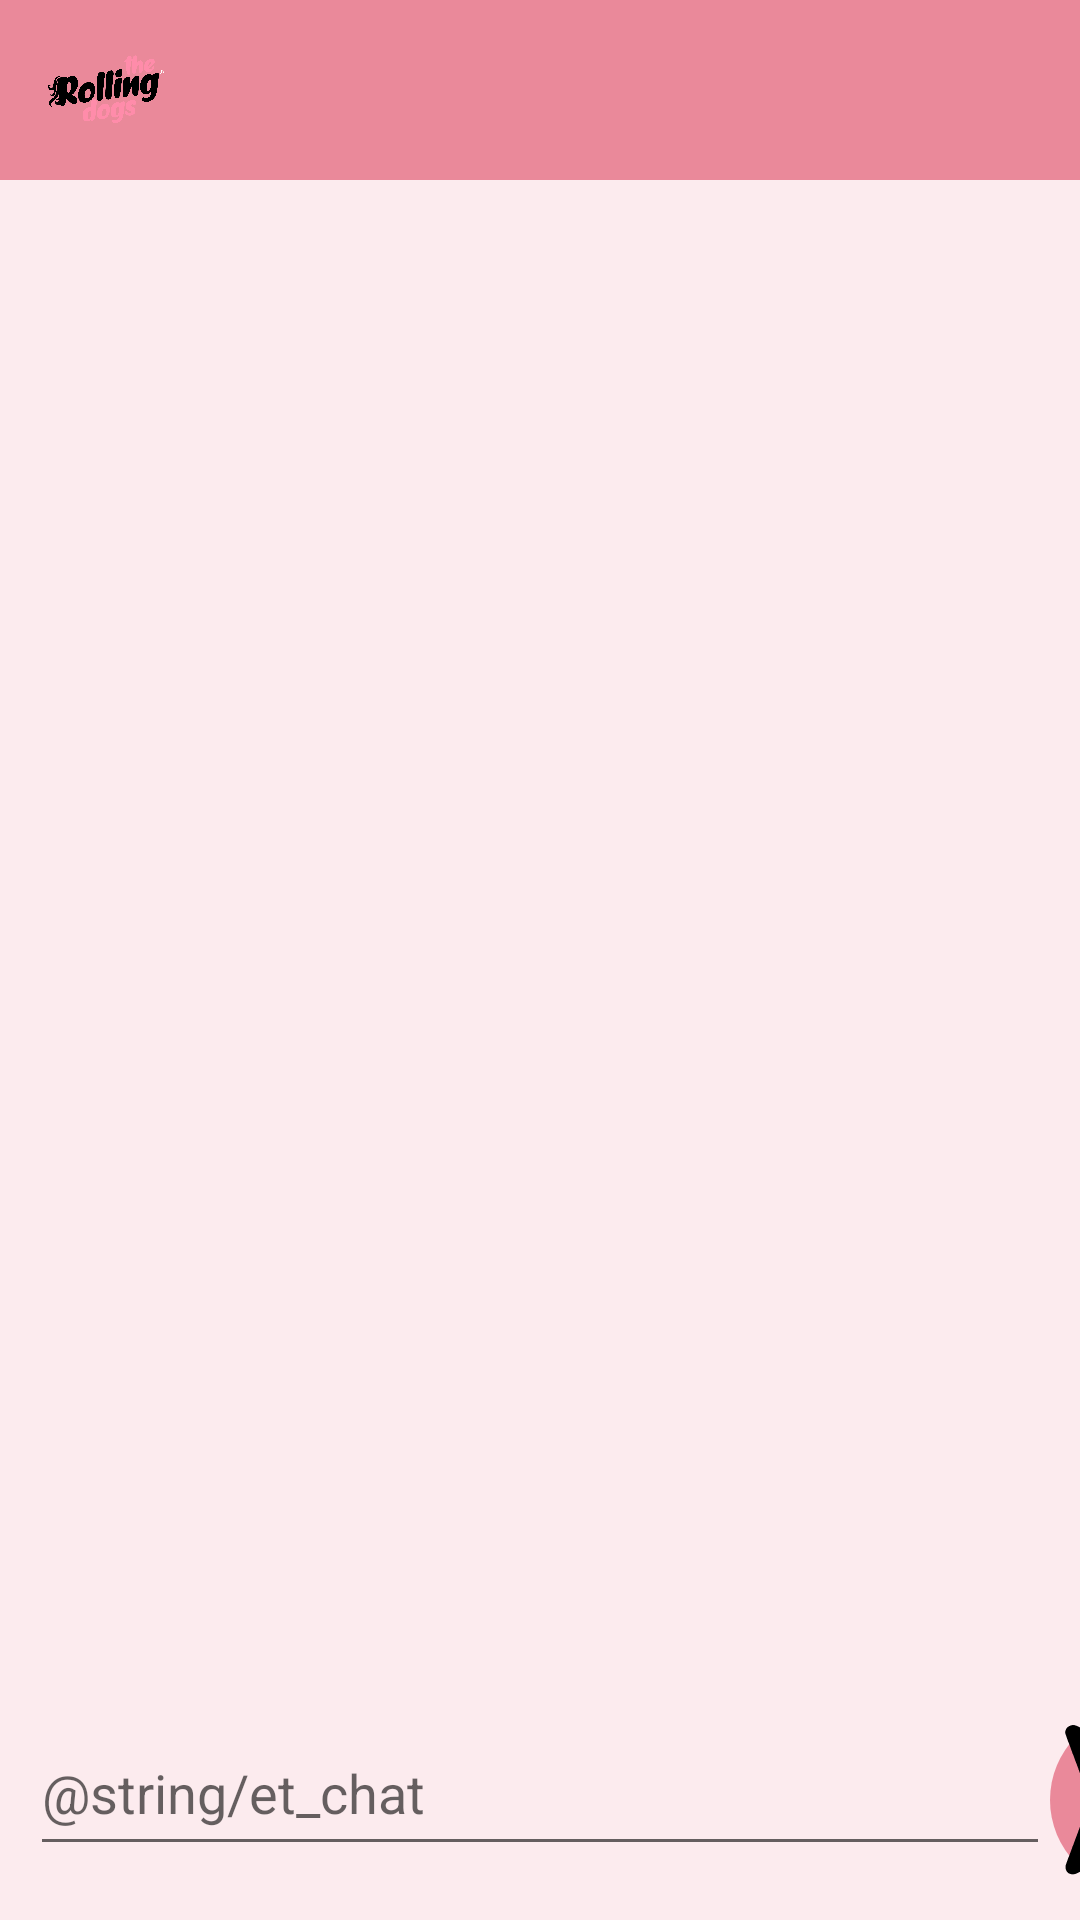

The Android layout XML behind this screen, and the referenced resources:
<!-- AndroidManifest.xml: application theme Theme.PeluqueriaCanina -->
<!-- res/layout/activity_chat.xml -->
<?xml version="1.0" encoding="utf-8"?>
<androidx.constraintlayout.widget.ConstraintLayout xmlns:android="http://schemas.android.com/apk/res/android"
    xmlns:app="http://schemas.android.com/apk/res-auto"
    xmlns:tools="http://schemas.android.com/tools"
    android:layout_width="match_parent"
    android:layout_height="match_parent"
    tools:context=".ChatActivity"
    android:background="@color/color_principal_citas">

    <RelativeLayout
        android:id="@+id/rlChat"
        app:layout_constraintTop_toTopOf="parent"
        android:layout_width="match_parent"
        android:layout_height="60dp"
        android:background="@color/color_principal"/>

    <ImageButton
        app:layout_constraintTop_toTopOf="parent"
        app:layout_constraintLeft_toLeftOf="parent"
        android:id="@+id/ibLogoChat"
        android:layout_width="60dp"
        android:layout_height="60dp"
        android:layout_marginStart="5dp"
        android:background="@drawable/logo_peluqueria"/>

    <LinearLayout
        android:id="@+id/llChat"
        android:layout_width="match_parent"
        android:layout_height="596dp"
        app:layout_constraintTop_toBottomOf="@id/rlChat">

        <androidx.recyclerview.widget.RecyclerView
            android:id="@+id/rvChatUsuario"
            android:layout_width="match_parent"
            android:layout_height="wrap_content"
            />


    </LinearLayout>


    <LinearLayout
        android:id="@+id/llMus"
        app:layout_constraintBottom_toBottomOf="parent"
        app:layout_constraintLeft_toLeftOf="parent"
        app:layout_constraintRight_toRightOf="parent"
        android:layout_width="match_parent"
        android:layout_height="wrap_content"
        android:orientation="horizontal">

        <EditText
            android:id="@+id/etChat"
            android:layout_width="340dp"
            android:layout_height="52dp"
            android:hint="@string/et_chat"
            android:layout_marginStart="10dp"
            android:layout_marginBottom="10dp"/>

        <ImageButton
            android:id="@+id/btnEnviar"
            android:layout_width="60dp"
            android:layout_height="60dp"
            android:layout_marginEnd="5dp"
            android:background="@drawable/fondo_btn_chat"
            android:textAllCaps="false"
            android:textColor="@color/color_texto_blanco"
            android:src="@drawable/enviar_chat"
            app:shapeAppearanceOverlay="@style/Circular"
            app:strokeColor="@color/color_blanco"
            android:scaleType="centerCrop"
            app:strokeWidth="3dp"
            android:layout_marginBottom="10dp"/>



    </LinearLayout>


</androidx.constraintlayout.widget.ConstraintLayout>
<!-- resources referenced by this layout -->
<resources>
  <color name="color_blanco">#FFFFFFFF</color>
  <color name="color_principal">#ea899a</color>
  <color name="color_principal_citas">#2CEA899A</color>
  <color name="color_texto_blanco">#FFFFFFFF</color>
  <!-- drawable enviar_chat: png bitmap (drawable, 11422 bytes) -->
  <!-- drawable fondo_btn_chat (drawable) -->
  <?xml version="1.0" encoding="utf-8"?>
  <layer-list xmlns:android="http://schemas.android.com/apk/res/android">
  
      <item>
          <shape android:shape="oval">
  
              <solid android:color="@color/color_principal"/>
  
  
          </shape>
      </item>
  </layer-list>
  <!-- drawable logo_peluqueria: png bitmap (drawable, 142855 bytes) -->
  <style name="Theme.PeluqueriaCanina" parent="Theme.MaterialComponents.DayNight.NoActionBar">
          
          <item name="colorPrimary">@color/purple_500</item>
          <item name="colorPrimaryVariant">@color/purple_700</item>
          <item name="colorOnPrimary">@color/white</item>
          
          <item name="colorSecondary">@color/teal_200</item>
          <item name="colorSecondaryVariant">@color/teal_700</item>
          <item name="colorOnSecondary">@color/black</item>
          
          <item name="android:statusBarColor" tools:targetApi="l">?attr/colorPrimaryVariant</item>
          
      </style>
  <color name="purple_500">#FF6200EE</color>
  <color name="purple_700">#FF3700B3</color>
  <color name="white">#FFFFFFFF</color>
  <color name="teal_200">#FF03DAC5</color>
  <color name="teal_700">#FF018786</color>
  <color name="black">#FF000000</color>
</resources>
